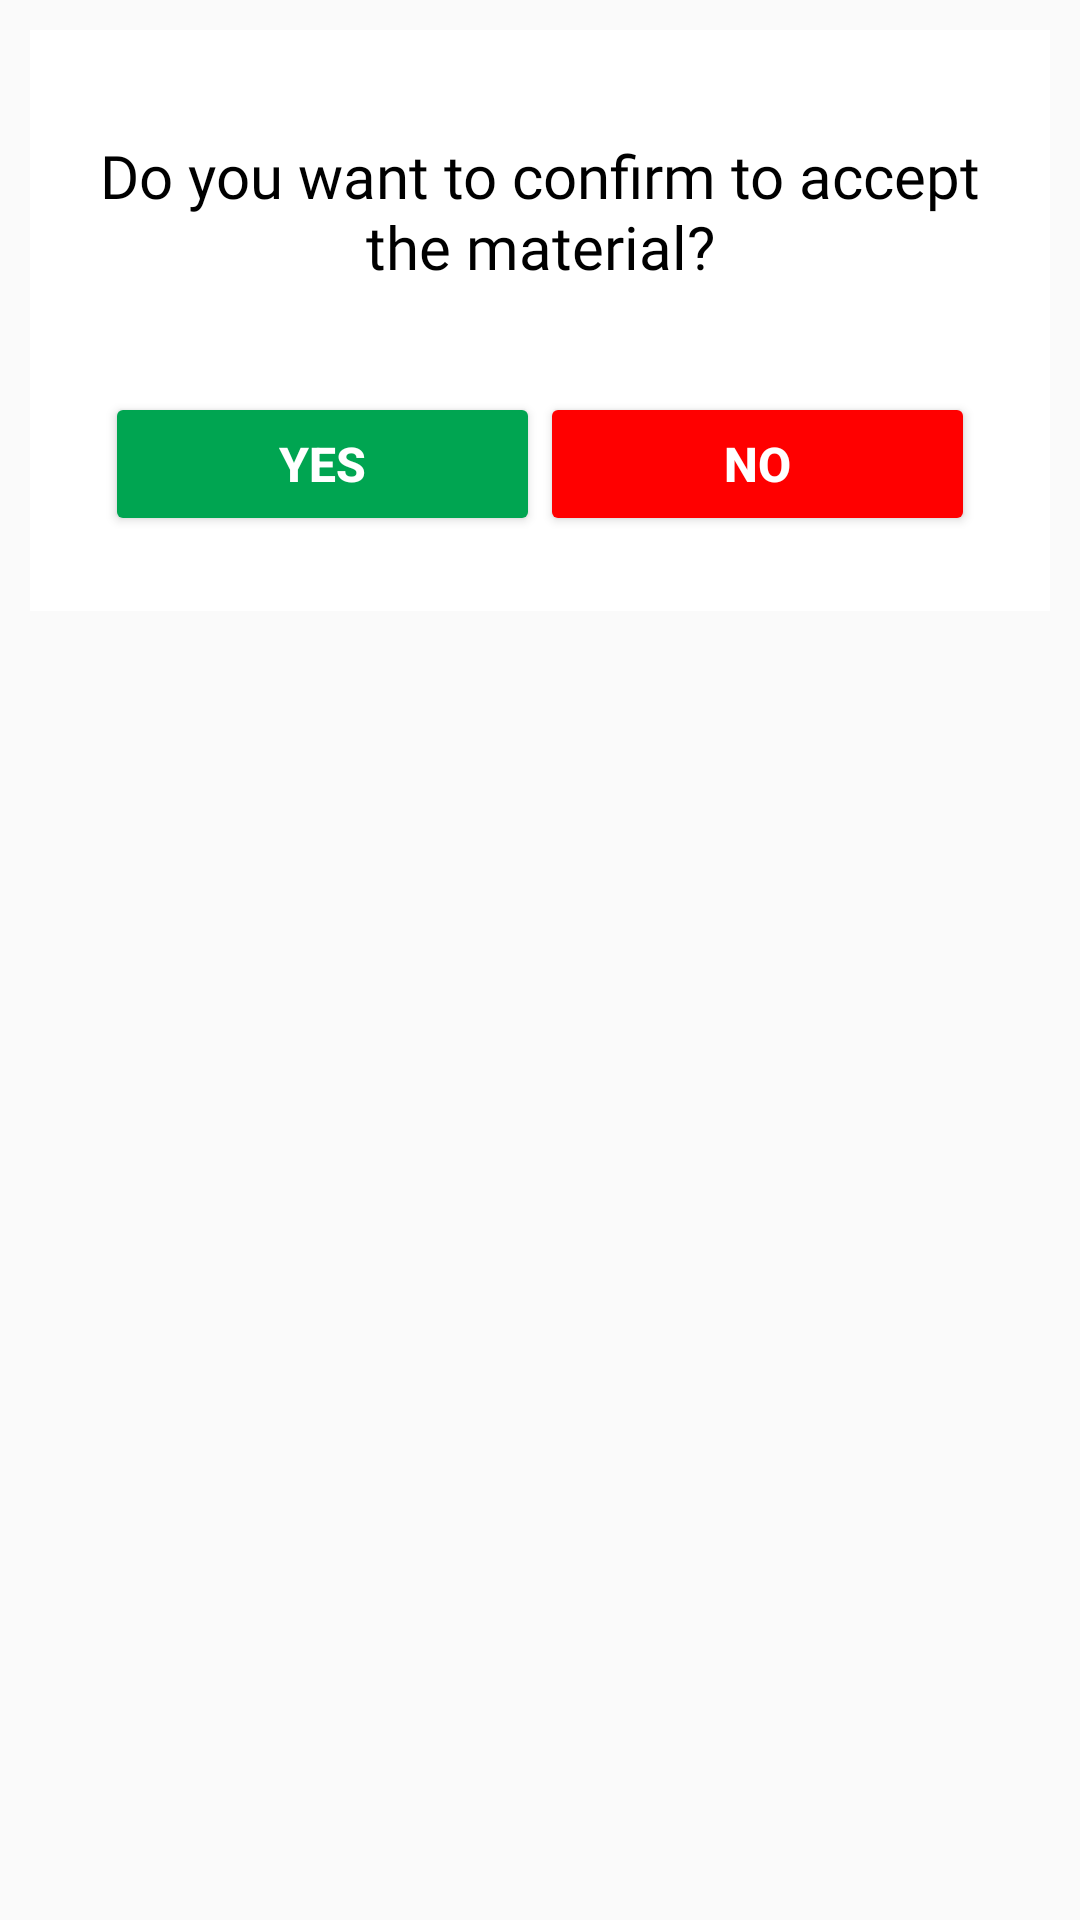

Produce the Android XML layout that renders to this screen, including the resource entries it uses.
<!-- AndroidManifest.xml: application theme AppTheme -->
<!-- res/layout/input_formfive_popup.xml -->
<?xml version="1.0" encoding="utf-8"?>
<RelativeLayout xmlns:android="http://schemas.android.com/apk/res/android"
    xmlns:app="http://schemas.android.com/apk/res-auto"
    xmlns:tools="http://schemas.android.com/tools"
    android:layout_width="match_parent"
    android:layout_height="match_parent"
    android:background="@drawable/round_corner"
    android:layout_marginBottom="@dimen/_30dp">

    <LinearLayout
        android:layout_width="match_parent"
        android:layout_height="wrap_content"
        android:layout_marginStart="10dp"
        android:layout_marginLeft="10dp"
        android:layout_marginTop="10dp"
        android:layout_marginEnd="10dp"
        android:layout_marginRight="10dp"
        android:layout_marginBottom="10dp"
        android:background="@color/white"
        android:orientation="vertical">

        <ImageView
            android:id="@+id/img_close"
            android:layout_width="15dp"
            android:layout_height="15dp"
            android:layout_gravity="end"
            android:layout_margin="5dp"
            android:background="@drawable/ic_close"
            tools:ignore="ContentDescription" />

        <TextView
            android:id="@+id/txt_jobstatus"
            android:layout_width="match_parent"
            android:layout_height="wrap_content"
            android:fontFamily="@font/sourcesanspro_regular"
            android:gravity="center_horizontal"
            android:padding="@dimen/_10dp"
            android:text="Do you want to confirm to accept the material?"
            android:textColor="@color/black"
            android:textSize="20sp" />





        <LinearLayout
            android:layout_width="match_parent"
            android:layout_height="wrap_content"
              android:gravity="center"
            android:padding="@dimen/_25dp"
            android:orientation="horizontal">

            <Button
                android:id="@+id/btn_yes"
                android:layout_width="0dp"
                android:layout_height="wrap_content"
                android:layout_weight="1"
                android:layout_gravity="center"
                 android:elevation="1dp"
                 android:text="Yes"
                android:textAlignment="center"
                android:textAllCaps="true"
                android:textColor="#FFFFFF"
                android:backgroundTint="@color/johnson_green"
                android:textSize="16dp"
                android:textStyle="bold" />

            <Button
                android:id="@+id/btn_no"
                android:layout_width="0dp"
                android:layout_height="wrap_content"
                android:layout_weight="1"
                android:layout_gravity="center"
                android:elevation="1dp"
                android:text="No"
                android:textAlignment="center"
                android:textAllCaps="true"
                android:textColor="#FFFFFF"
                android:backgroundTint="@color/red"
                android:textSize="16dp"
                android:textStyle="bold" />

        </LinearLayout>


    </LinearLayout>


</RelativeLayout>
<!-- resources referenced by this layout -->
<resources>
  <color name="black">#000000</color>
  <color name="johnson_green">#00a551</color>
  <color name="red">#FF0000</color>
  <color name="white">#FFFFFF</color>
  <dimen name="_10dp">10dp</dimen>
  <dimen name="_25dp">25dp</dimen>
  <dimen name="_30dp">30dp</dimen>
  <style name="AppTheme" parent="Theme.AppCompat.Light.DarkActionBar">
          
          <item name="colorPrimary">@color/colorPrimary</item>
          <item name="colorPrimaryDark">@color/colorPrimaryDark</item>
          <item name="colorAccent">@color/colorAccent</item>
      </style>
  <color name="colorPrimary">#213e9a</color>
  <color name="colorPrimaryDark">#213e9a</color>
  <color name="colorAccent">#213e9a</color>
</resources>
